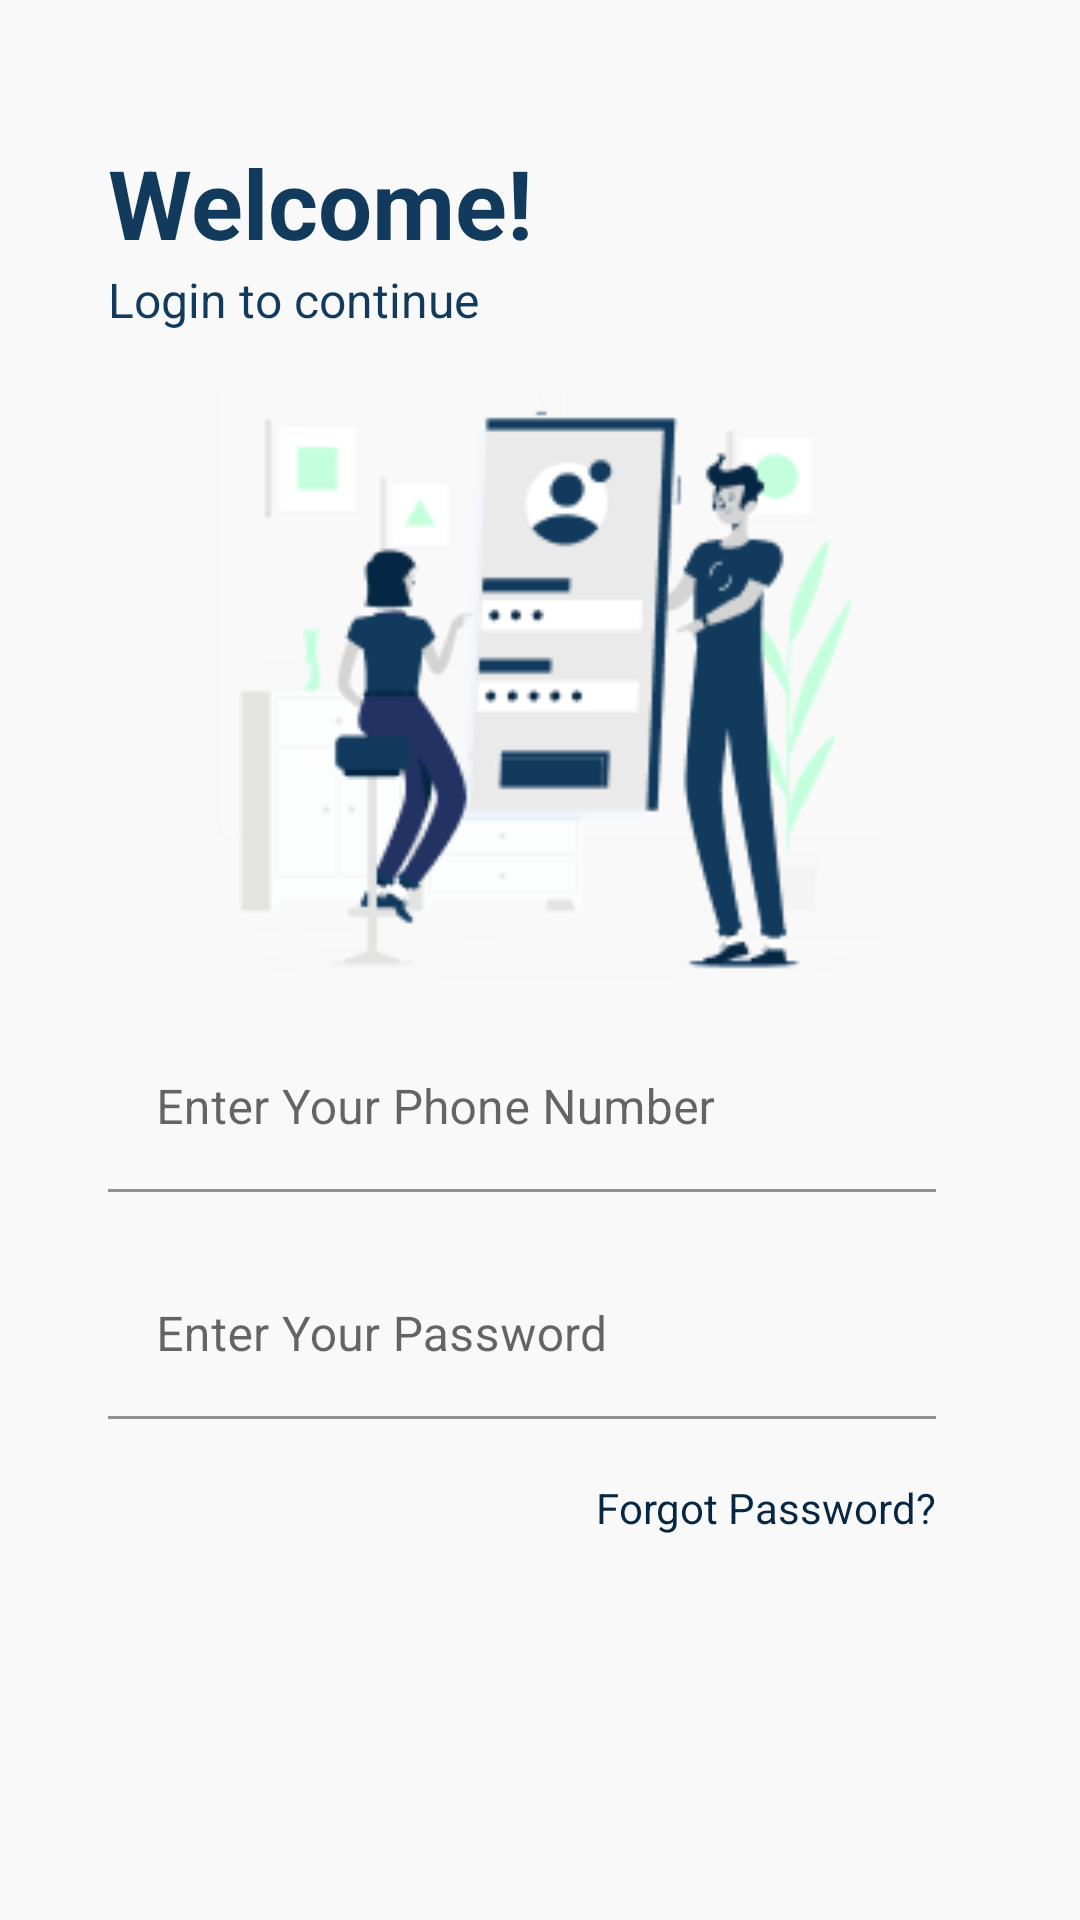

Layout XML and referenced resources for this Android screen:
<!-- AndroidManifest.xml: application theme Theme.Wechart -->
<!-- res/layout/activity_login.xml -->
<?xml version="1.0" encoding="utf-8"?>
<RelativeLayout xmlns:android="http://schemas.android.com/apk/res/android"
    xmlns:app="http://schemas.android.com/apk/res-auto"
    xmlns:tools="http://schemas.android.com/tools"
    android:layout_width="match_parent"
    android:layout_height="match_parent"
    android:background="@color/primary_color"
    tools:context=".activities.LoginActivity">

    <androidx.appcompat.widget.AppCompatImageView
        android:id="@+id/btnBack"
        android:layout_width="@dimen/width_back_arrow"
        android:layout_height="@dimen/height_back_arrow"
        android:layout_marginStart="@dimen/margin_medium_2"
        android:layout_marginTop="@dimen/margin_medium_2"
        android:src="@drawable/ic_baseline_arrow_back_24dp" />

    <androidx.appcompat.widget.AppCompatTextView
        android:id="@+id/txtWelcome"
        android:layout_width="wrap_content"
        android:layout_height="wrap_content"
        android:layout_below="@id/btnBack"
        android:layout_alignStart="@id/btnBack"
        android:layout_marginStart="@dimen/margin_medium_3"
        android:text="@string/txt_welcome"
        android:textColor="@color/secondary_color"
        android:textSize="@dimen/text_heading_2x"
        android:textStyle="bold" />

    <androidx.appcompat.widget.AppCompatTextView
        android:id="@+id/txtLoginContinue"
        android:layout_width="wrap_content"
        android:layout_height="wrap_content"
        android:layout_below="@id/txtWelcome"
        android:layout_alignStart="@id/txtWelcome"
        android:text="Login to continue"
        android:textColor="@color/secondary_text_color"
        android:textSize="@dimen/text_regular_2x" />

    <RelativeLayout
        android:layout_width="match_parent"
        android:layout_height="wrap_content"
        android:layout_above="@id/txtInputPhNo"
        android:layout_below="@id/txtLoginContinue">

        <androidx.appcompat.widget.AppCompatImageView
            android:layout_width="match_parent"
            android:layout_height="match_parent"
            android:layout_centerInParent="true"
            android:src="@drawable/login_img" />
    </RelativeLayout>

    <com.google.android.material.textfield.TextInputLayout
        android:id="@+id/txtInputPhNo"
        android:layout_width="match_parent"
        android:layout_height="wrap_content"
        android:layout_above="@id/txtInputPass"
        android:layout_alignStart="@id/txtWelcome"
        android:layout_alignEnd="@id/txtInputPass"
        android:layout_marginBottom="@dimen/margin_medium_3"
        android:hint="@string/txt_enter_your_phone_number"
        app:boxBackgroundColor="@color/primary_color"
        app:boxStrokeColor="@color/light_dark_text_color"
        app:helperTextTextColor="@android:color/holo_red_light"
        app:hintTextColor="@color/light_dark_text_color">

        <EditText
            android:id="@+id/edtPhoneNumber"
            android:layout_width="match_parent"
            android:layout_height="wrap_content"
            android:layout_above="@id/txtForgotPass"
            android:ems="10"
            android:inputType="number" />

    </com.google.android.material.textfield.TextInputLayout>

    <com.google.android.material.textfield.TextInputLayout
        android:id="@+id/txtInputPass"
        android:layout_width="match_parent"
        android:layout_height="wrap_content"
        android:layout_above="@id/txtForgotPass"
        android:layout_alignStart="@id/txtWelcome"
        android:layout_alignEnd="@id/txtForgotPass"
        android:layout_marginBottom="@dimen/margin_medium_3"
        android:hint="@string/txt_enter_your_password"
        app:boxBackgroundColor="@color/primary_color"
        app:boxStrokeColor="@color/light_dark_text_color"
        app:helperTextTextColor="@android:color/holo_red_light"
        app:hintTextColor="@color/light_dark_text_color">

        <EditText
            android:id="@+id/edtPassword"
            android:layout_width="match_parent"
            android:layout_height="wrap_content"
            android:layout_above="@id/txtForgotPass"
            android:ems="10"
            android:inputType="textPassword" />

    </com.google.android.material.textfield.TextInputLayout>


    <androidx.appcompat.widget.AppCompatTextView
        android:id="@+id/txtForgotPass"
        android:layout_width="wrap_content"
        android:layout_height="wrap_content"
        android:layout_above="@id/btnLogin"
        android:layout_alignParentEnd="true"
        android:layout_marginEnd="@dimen/margin_xxlarge"
        android:layout_marginBottom="@dimen/margin_xxlarge"
        android:text="Forgot Password?"
        android:textColor="@color/primary_text_color"
        android:textSize="@dimen/text_regular" />

    <androidx.appcompat.widget.AppCompatTextView
        android:id="@+id/btnLogin"
        android:layout_width="@dimen/width_btn"
        android:layout_height="@dimen/height_btn"
        android:layout_alignParentBottom="true"
        android:layout_centerHorizontal="true"
        android:layout_marginBottom="@dimen/margin_xlarge"
        android:background="@drawable/rounded_four_corner_stroke_button"
        android:backgroundTint="@color/secondary_color"
        android:gravity="center"
        android:text="@string/txt_login"
        android:textColor="@color/primary_color"
        android:textSize="@dimen/text_regular_2x"
        android:textStyle="bold" />


</RelativeLayout>
<!-- resources referenced by this layout -->
<resources>
  <color name="light_dark_text_color">#888888</color>
  <color name="primary_color">#F9F9F9</color>
  <color name="primary_text_color">#062743</color>
  <color name="secondary_color">#113A5D</color>
  <color name="secondary_text_color">#113A5D</color>
  <dimen name="height_back_arrow">30dp</dimen>
  <dimen name="height_btn">48dp</dimen>
  <dimen name="margin_medium_2">16dp</dimen>
  <dimen name="margin_medium_3">20dp</dimen>
  <dimen name="margin_xlarge">32dp</dimen>
  <dimen name="margin_xxlarge">48dp</dimen>
  <dimen name="text_heading_2x">32sp</dimen>
  <dimen name="text_regular">14sp</dimen>
  <dimen name="text_regular_2x">16sp</dimen>
  <dimen name="width_back_arrow">30dp</dimen>
  <dimen name="width_btn">132dp</dimen>
  <!-- drawable login_img: png bitmap (drawable-xxxhdpi, 11293 bytes) -->
  <string name="txt_enter_your_password">Enter Your Password</string>
  <string name="txt_enter_your_phone_number">Enter Your Phone Number</string>
  <string name="txt_login">Login</string>
  <string name="txt_welcome">Welcome!</string>
  <style name="Theme.Wechart" parent="Theme.MaterialComponents.DayNight.NoActionBar">
          
          <item name="colorPrimary">@color/primary_color</item>
          
          <item name="colorSecondary">@color/secondary_color</item>
          
          <item name="android:statusBarColor">@color/primary_color</item>
          <item name="android:windowLightStatusBar" tools:targetApi="m">true</item>
          
      </style>
</resources>
